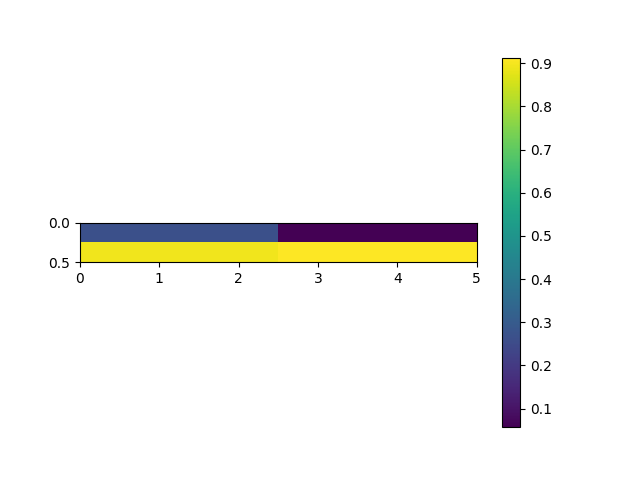

The table this chart was drawn from, first rows:
, 0, 5
0.0, 0.2655, 0.05713
0.5, 0.8952, 0.9127
